Run: headless pygame with SDL's dummy video driver; simulated clock (each Clock.tick advances the game by its frame time, no real sleeping); random seed 0; keys injected as events and as key.get_pressed() state; no mouse input.
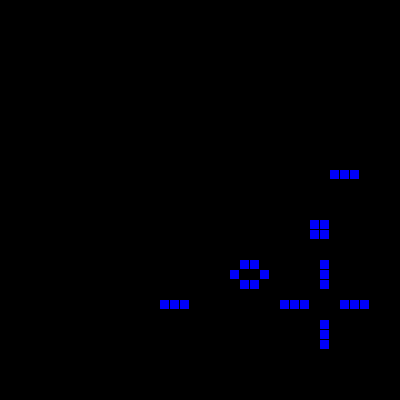
Frame 1 of 4 · flips 1–60 · no input
Frame 2 of 4 · flips 61–180 · tapped SPACE, RETURN · held RIGHT (→), D · screen unchanged from frame 1, image omitted
Frame 3 of 4 · flips 181–300 · held DOWN (↓), S · screen unchanged from frame 2, image omitted
Frame 4 of 4 · flips 301–420 · held LEFT (←), A, UP (↑), W · screen unchanged from frame 3, image omitted

The pygame program that drew these frames:


import pygame
import random
import sys


TICK_VALUE = 5
SCREEN_HEIGHT = 400
SCREEN_WEIGHT = 400
BLOCK_WEITGH = 10
BLOCK_HEIGHT = 10
INIT_POPULATION = 0.1

class GoLMapper:
    def __init__(self, scr_w:int=400, scr_h:int=400, blk_w:int=10, blk_h:int=10) -> None:
        self.scr_width = scr_w
        self.scr_height = scr_h
        self.blk_width = blk_w
        self.blk_height = blk_h
        self.surf = pygame.Surface((self.blk_width, self.blk_height))
        
    def get_random_coordinate(self):
        x_coord = random.randint(1, ((self.scr_width / self.blk_width) - 2)) * self.blk_width
        y_coord = random.randint(1, ((self.scr_height / self.blk_height) - 2)) * self.blk_height
        return x_coord, y_coord

    def get_total_cells(self) -> int:
        return (self.scr_width / self.blk_width) * (self.scr_height / self.blk_height)

    def place_random_cell(self) -> list:
        self.surf.fill((0, 0, 255), self.surf.get_rect().inflate(-1, -1))
        rect = self.surf.get_rect()
        coords = self.get_random_coordinate()
        screen.blit(self.surf, coords)
        return coords
    
    def cell_dies(self, coord:list) -> None:
        self.surf.fill((0, 0, 0))
        rect = self.surf.get_rect()
        screen.blit(self.surf, coord)
    
    def iterate(self, coords:list) -> None:
        screen.fill((0, 0, 0))
        self.surf.fill((0, 0, 250), self.surf.get_rect().inflate(-1, -1))

        rect = self.surf.get_rect()
        for coord in coords:
            screen.blit(self.surf, coord)

    def generate_init_map(self, portion:float=0.2) -> list:
        init_coords = []
        cells_to_place = int(self.get_total_cells() * portion)
        for _ in range(cells_to_place):
            coords = self.place_random_cell()
            init_coords.append(coords)
        return init_coords
    
    def faith(self, cells:int, blk_size:int=10) -> list:
        next_gen_lives = []
        for i in range(blk_size, (self.scr_width - (2 * blk_size)), blk_size):
            for j in range(blk_size, (self.scr_width - (2 * blk_size)), blk_size):
                live_neighbours = GoLMapper.count_live_neighbours((i, j), cells, blk_size)

                if (i, j) in cells:
                    if live_neighbours < 2:
                        gol_mapper.cell_dies((i, j))

                    elif live_neighbours in [2, 3]:
                        next_gen_lives.append((i, j))

                    else:
                        gol_mapper.cell_dies((i, j))

                if (i, j) not in cells and live_neighbours == 3:
                    next_gen_lives.append((i, j))

                else:
                    gol_mapper.cell_dies((i, j))
        return next_gen_lives
           
    @classmethod
    def count_live_neighbours(cls, coord:list, coords_list:list, blk_size:int=10):
        i, j = coord
        live_neighbours = sum(1 for m in range(-1, 2) for n in range(-1, 2)
                            if ((m * blk_size) + i, (n * blk_size) + j) in coords_list and ((m * blk_size) + i, (n * blk_size) + j) != (i, j))
        return live_neighbours


if __name__ == "__main__":
    pygame.init()
    pygame.display.set_caption("Conway's Game of Life - Amin's Implementation")
    print('[CTRL-C to Abort]')
    
    screen = pygame.display.set_mode([SCREEN_WEIGHT, SCREEN_HEIGHT])
    gol_mapper = GoLMapper(SCREEN_WEIGHT, SCREEN_HEIGHT, BLOCK_WEITGH, BLOCK_HEIGHT)

    clock = pygame.time.Clock()

    init = True
    screen.fill((0, 0, 0))

    while True:
        try:
            for event in pygame.event.get():
                if event.type == pygame.QUIT:
                    sys.exit()
            if init:
                live_cells = gol_mapper.generate_init_map(INIT_POPULATION)
                init = False
                pygame.display.flip()
                clock.tick(TICK_VALUE)
                
            next_gens = gol_mapper.faith(live_cells, BLOCK_WEITGH)
            gol_mapper.iterate(next_gens)
            live_cells = next_gens

            pygame.display.flip()
            clock.tick(TICK_VALUE)

        except KeyboardInterrupt:
            print('Aborted by user.')
            sys.exit(1)
        
        except Exception as e:
            print(e)

    pygame.quit()
